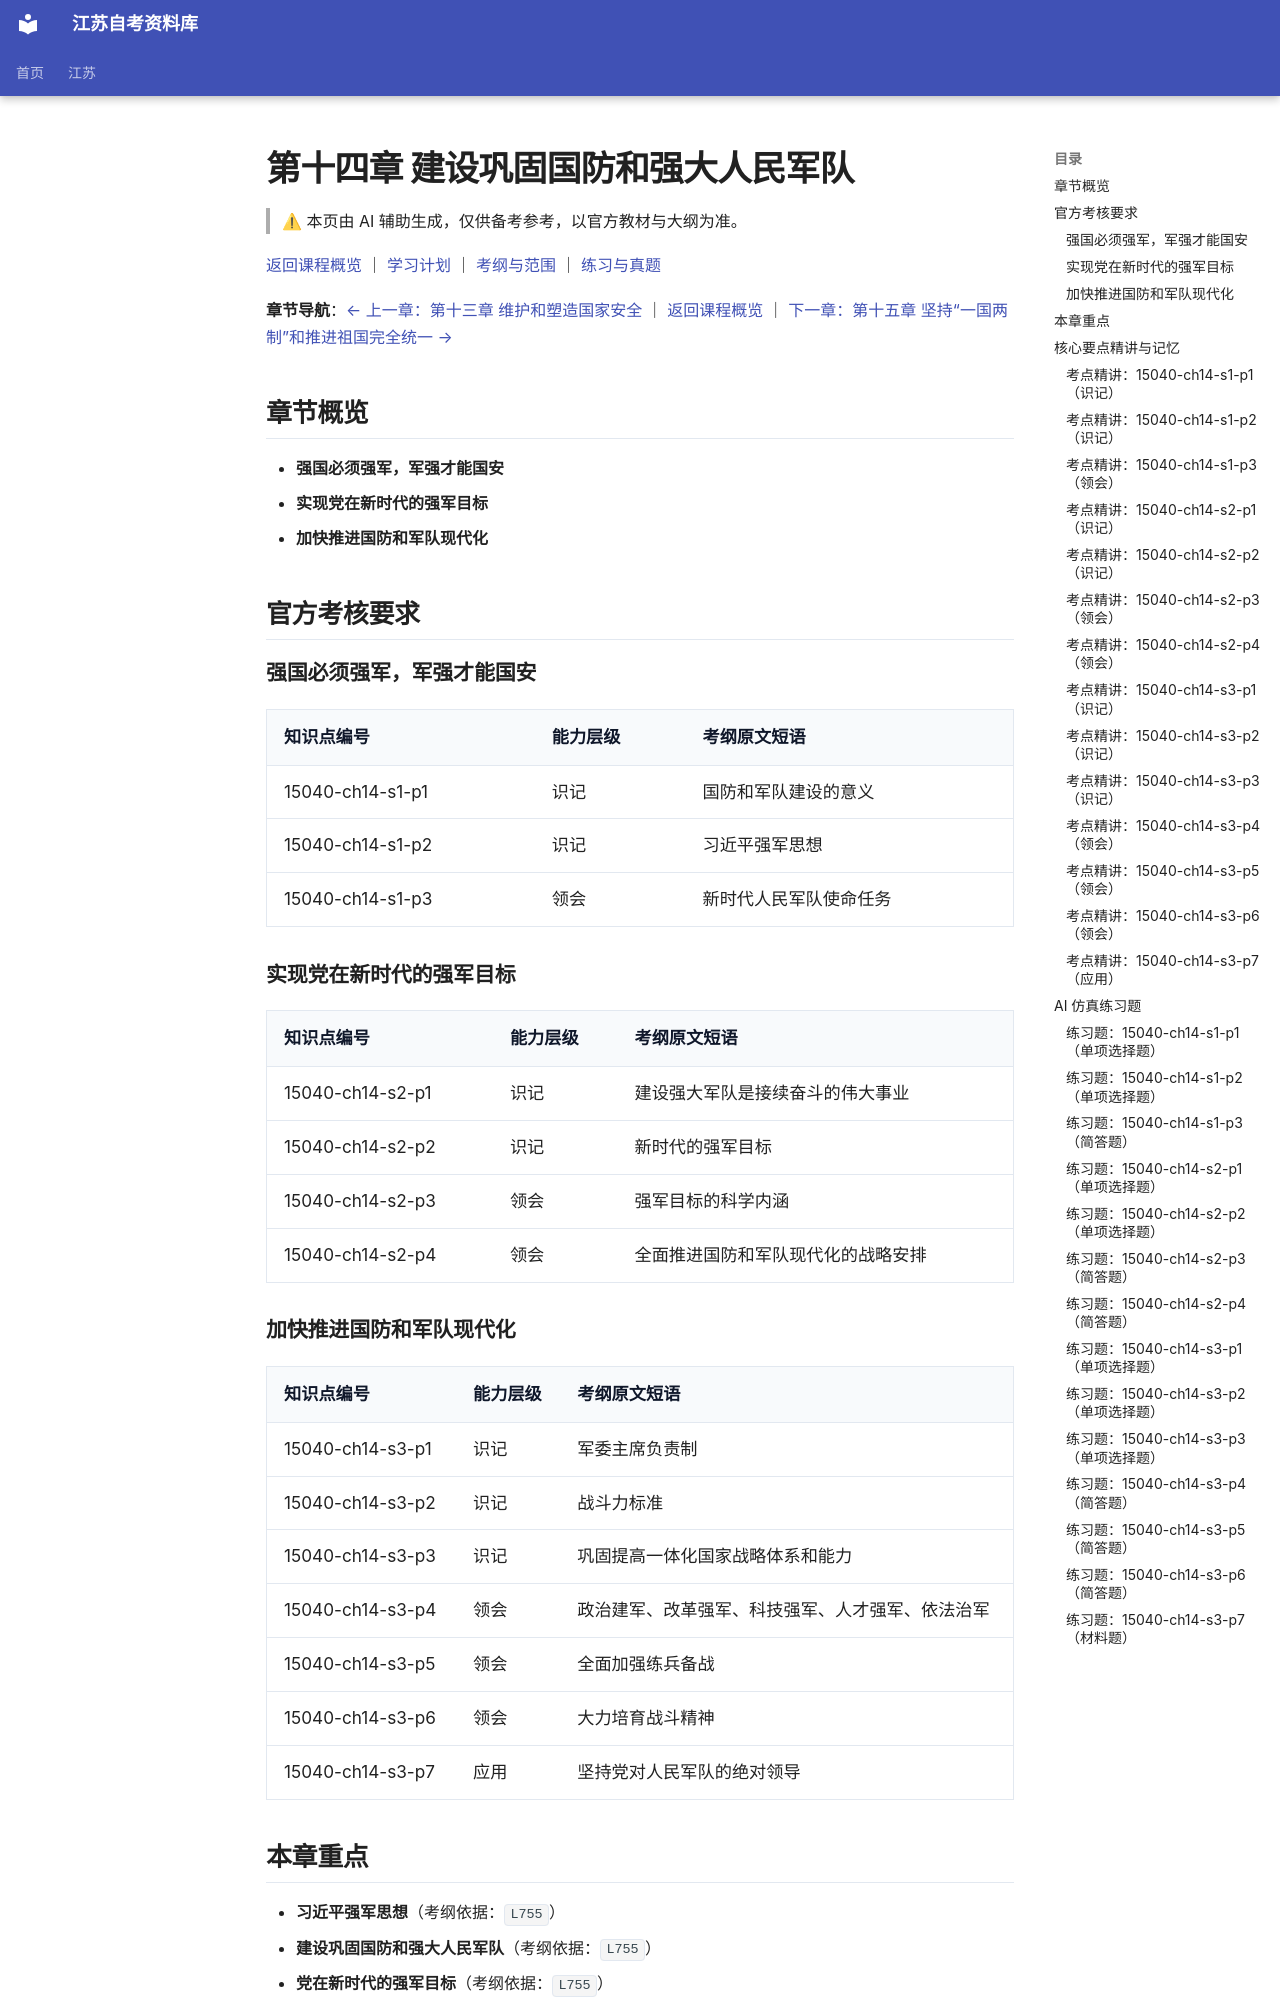

repository: SuperCatQR/jiangsu-zikao-aio · page: jiangsu/courses/15040/knowledge/14-ch14/index.html · generator: mkdocs

<!-- generated by scripts/build-course-content.py; do not edit -->
# 第十四章 建设巩固国防和强大人民军队

> ⚠ 本页由 AI 辅助生成，仅供备考参考，以官方教材与大纲为准。

[返回课程概览](../index.md) ｜ [学习计划](../plan.md) ｜ [考纲与范围](../syllabus.md) ｜ [练习与真题](../practice.md)

**章节导航**：[← 上一章：第十三章 维护和塑造国家安全](13-ch13.md) ｜ [返回课程概览](../index.md) ｜ [下一章：第十五章 坚持“一国两制”和推进祖国完全统一 →](15-ch15.md)

## 章节概览

- **强国必须强军，军强才能国安**
- **实现党在新时代的强军目标**
- **加快推进国防和军队现代化**

## 官方考核要求

### 强国必须强军，军强才能国安

| 知识点编号 | 能力层级 | 考纲原文短语 |
| --- | --- | --- |
| 15040-ch14-s1-p1 | 识记 | 国防和军队建设的意义 |
| 15040-ch14-s1-p2 | 识记 | 习近平强军思想 |
| 15040-ch14-s1-p3 | 领会 | 新时代人民军队使命任务 |

### 实现党在新时代的强军目标

| 知识点编号 | 能力层级 | 考纲原文短语 |
| --- | --- | --- |
| 15040-ch14-s2-p1 | 识记 | 建设强大军队是接续奋斗的伟大事业 |
| 15040-ch14-s2-p2 | 识记 | 新时代的强军目标 |
| 15040-ch14-s2-p3 | 领会 | 强军目标的科学内涵 |
| 15040-ch14-s2-p4 | 领会 | 全面推进国防和军队现代化的战略安排 |

### 加快推进国防和军队现代化

| 知识点编号 | 能力层级 | 考纲原文短语 |
| --- | --- | --- |
| 15040-ch14-s3-p1 | 识记 | 军委主席负责制 |
| 15040-ch14-s3-p2 | 识记 | 战斗力标准 |
| 15040-ch14-s3-p3 | 识记 | 巩固提高一体化国家战略体系和能力 |
| 15040-ch14-s3-p4 | 领会 | 政治建军、改革强军、科技强军、人才强军、依法治军 |
| 15040-ch14-s3-p5 | 领会 | 全面加强练兵备战 |
| 15040-ch14-s3-p6 | 领会 | 大力培育战斗精神 |
| 15040-ch14-s3-p7 | 应用 | 坚持党对人民军队的绝对领导 |

## 本章重点

- **习近平强军思想**（考纲依据：`L755`）
- **建设巩固国防和强大人民军队**（考纲依据：`L755`）
- **党在新时代的强军目标**（考纲依据：`L755`）
- **全面推进国防和军队现代化的战略安排**（考纲依据：`L755`）
- **坚持党对人民军队的绝对领导**（考纲依据：`L755`）
- **坚持政治建军、改革强军、科技强军、人才强军、依法治军**（考纲依据：`L755`）

## 核心要点精讲与记忆

### 考点精讲：15040-ch14-s1-p1（识记）

#### 要点梳理
（1）国安基石定位：国防和军队建设是国家生存与发展的安全保障，强国必须强军，军强才能国安。
（2）历史深刻启示：落后就要挨打，贫弱就要受欺，没有坚不可摧的国防盾牌，国家繁荣与人民幸福就无从立足。
（3）时代战略要求：面对国际战略格局复杂演变，必须全面推进国防和军队现代化，筑牢国家安全钢铁长城。
（4）战略互促机制：坚持富国和强军相统一，实现经济建设和国防建设协调发展、平衡发展、兼容发展。

#### 易错点
- 易把国防和军队建设看作单纯的军费支出，忽视强大的国防实力对国家经济建设与对外开放的保驾护航作用。
- 易割裂富国与强军的关系，必须坚持在经济繁荣发展的同时不断壮大国防实力。

<!-- ai-block 15040-ch14-s1-p1/explain | generator=agent/explain_point.v1 | evidence_refs=syllabus:15040#L744 | review_state=machine_draft -->

#### 记忆辅助

强国强军因果逻辑对比记忆抓手：
强国必强军——经济繁荣需要军事后盾；
军强才国安——军事底气护航国家长治久安；
互促发展——富国与强军协调、平衡、兼容发展。
口诀：强国强军双相连，没有国防难自全；经济军事互促进，长城巍峨保江天。答题紧扣强国与强军内在辩证统一性。

<!-- ai-block 15040-ch14-s1-p1/memorize | generator=agent/memorize_point.v1 | evidence_refs=syllabus:15040#L744 | review_state=machine_draft -->

### 考点精讲：15040-ch14-s1-p2（识记）

#### 要点梳理
（1）科学理论体系：习近平强军思想是新时代党领导军队建设实践经验的理论结晶，是全面推进国防和军队现代化的行动指南。
（2）明确强军目标：明确党在新时代的强军目标是建设一支听党指挥、能打胜仗、作风优良的人民军队，把人民军队建设成为世界一流军队。
（3）确立战略方针：系统确立政治建军、改革强军、科技强军、人才强军、依法治军的全面强军战略布局。
（4）根本指针地位：坚持把这一思想贯彻落实到军队建设全过程各领域，指引人民军队开启强军兴军历史新征程。
